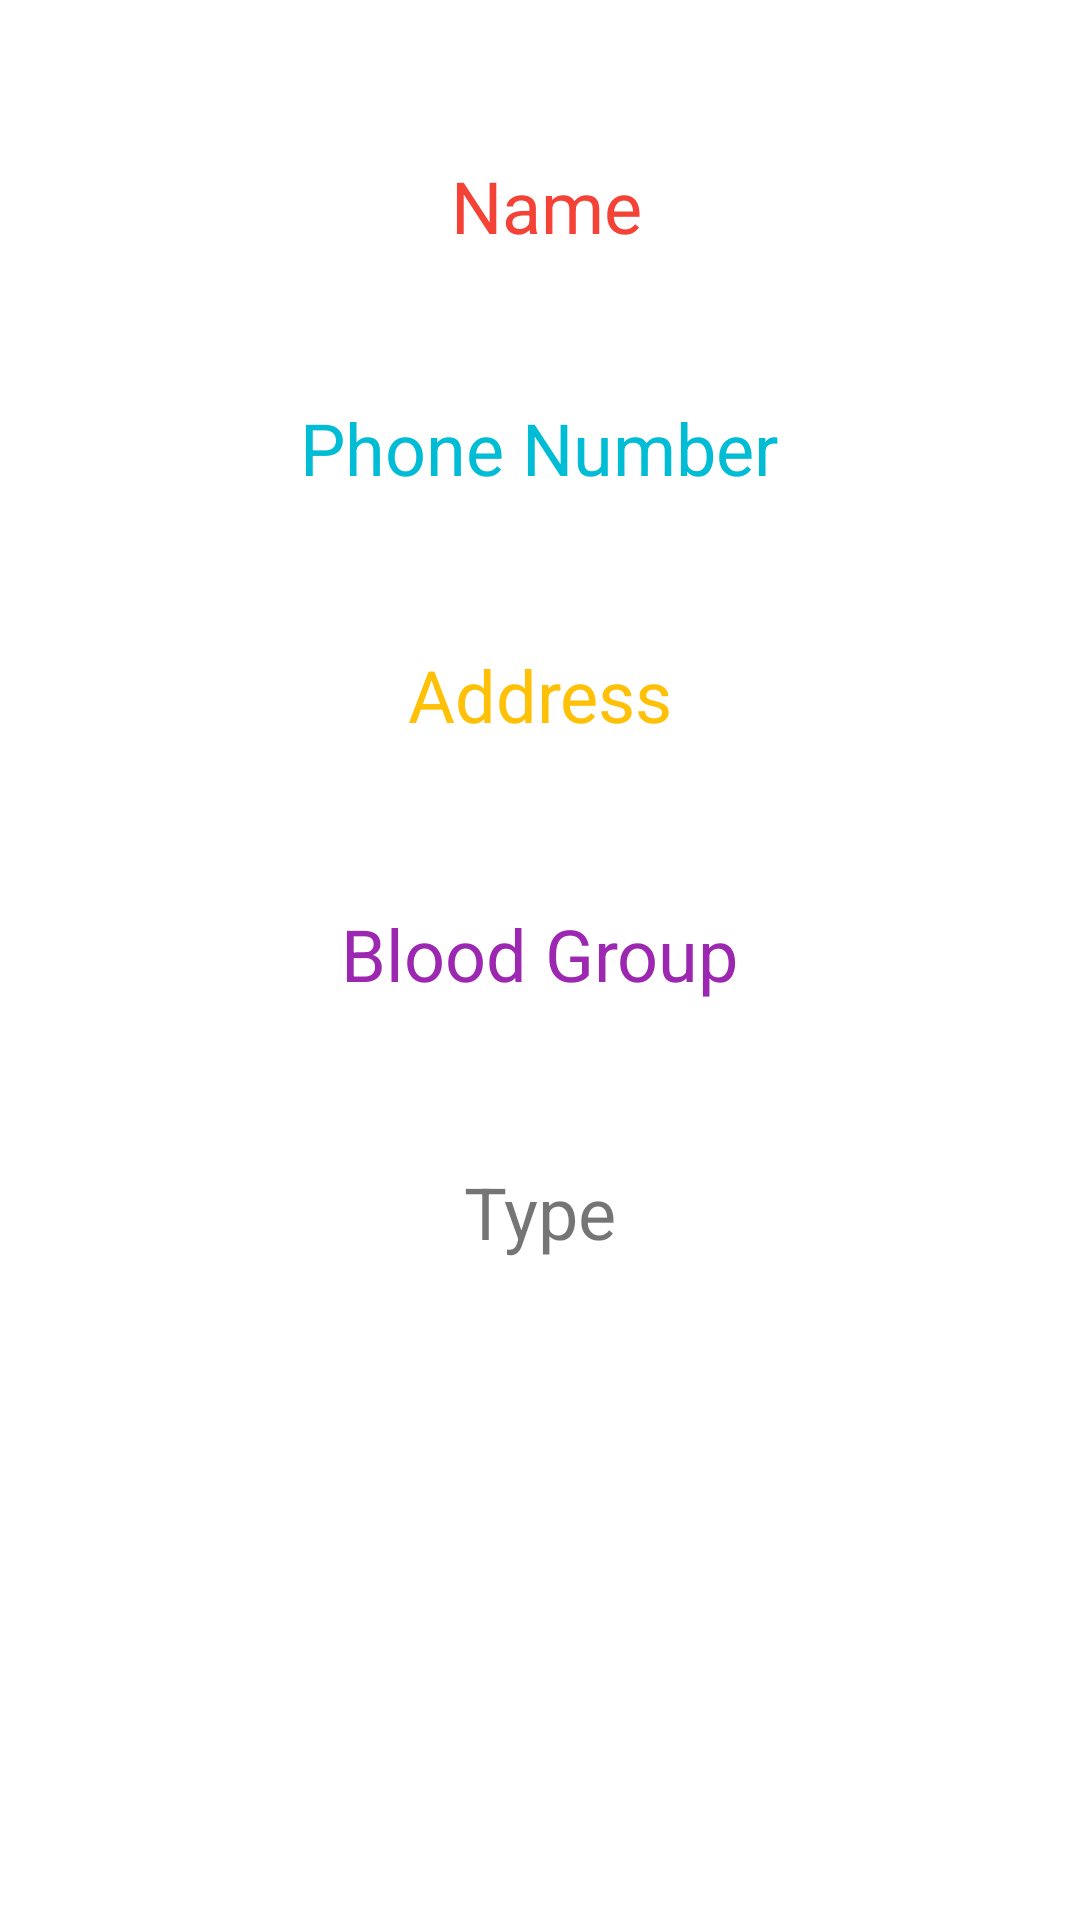

Reconstruct the res/layout file that produces this screen, plus the resources it refers to.
<!-- AndroidManifest.xml: application theme Theme.BloodBank2 -->
<!-- res/layout/activity_user_profile.xml -->
<?xml version="1.0" encoding="utf-8"?>
<androidx.constraintlayout.widget.ConstraintLayout xmlns:android="http://schemas.android.com/apk/res/android"
    xmlns:app="http://schemas.android.com/apk/res-auto"
    xmlns:tools="http://schemas.android.com/tools"
    android:layout_width="match_parent"
    android:layout_height="match_parent"
    tools:context=".userProfile">

    <TextView
        android:id="@+id/etname"
        android:layout_width="wrap_content"
        android:layout_height="wrap_content"
        android:text="Name"
        android:textColor="#F44336"
        android:textSize="24sp"
        app:layout_constraintBottom_toBottomOf="parent"
        app:layout_constraintEnd_toEndOf="parent"
        app:layout_constraintHorizontal_bias="0.507"
        app:layout_constraintStart_toStartOf="parent"
        app:layout_constraintTop_toTopOf="parent"
        app:layout_constraintVertical_bias="0.086" />

    <TextView
        android:id="@+id/phn_number"
        android:layout_width="wrap_content"
        android:layout_height="wrap_content"
        android:layout_marginTop="16dp"
        android:text="Phone Number"
        android:textColor="#00BCD4"
        android:textSize="24sp"
        app:layout_constraintBottom_toBottomOf="parent"
        app:layout_constraintEnd_toEndOf="parent"
        app:layout_constraintHorizontal_bias="0.498"
        app:layout_constraintStart_toStartOf="parent"
        app:layout_constraintTop_toBottomOf="@+id/etname"
        app:layout_constraintVertical_bias="0.064" />

    <TextView
        android:id="@+id/address"
        android:layout_width="wrap_content"
        android:layout_height="wrap_content"
        android:layout_marginTop="16dp"
        android:text="Address"
        android:textColor="#FFC107"
        android:textSize="24sp"
        app:layout_constraintBottom_toBottomOf="parent"
        app:layout_constraintEnd_toEndOf="parent"
        app:layout_constraintStart_toStartOf="parent"
        app:layout_constraintTop_toBottomOf="@+id/phn_number"
        app:layout_constraintVertical_bias="0.08" />

    <TextView
        android:id="@+id/blood_group"
        android:layout_width="wrap_content"
        android:layout_height="wrap_content"
        android:layout_marginTop="8dp"
        android:text="Blood Group"
        android:textColor="#9C27B0"
        android:textSize="24sp"
        app:layout_constraintBottom_toBottomOf="parent"
        app:layout_constraintEnd_toEndOf="parent"
        app:layout_constraintStart_toStartOf="parent"
        app:layout_constraintTop_toBottomOf="@+id/address"
        app:layout_constraintVertical_bias="0.131" />

    <TextView
        android:id="@+id/type"
        android:layout_width="wrap_content"
        android:layout_height="wrap_content"
        android:layout_marginTop="16dp"
        android:text="Type"
        android:textSize="24sp"
        app:layout_constraintBottom_toBottomOf="parent"
        app:layout_constraintEnd_toEndOf="parent"
        app:layout_constraintStart_toStartOf="parent"
        app:layout_constraintTop_toBottomOf="@+id/blood_group"
        app:layout_constraintVertical_bias="0.146" />
</androidx.constraintlayout.widget.ConstraintLayout>
<!-- resources referenced by this layout -->
<resources>
  <style name="Theme.BloodBank2" parent="Theme.MaterialComponents.DayNight.DarkActionBar">
          
          <item name="colorPrimary">@color/purple_500</item>
          <item name="colorPrimaryVariant">@color/purple_700</item>
          <item name="colorOnPrimary">@color/white</item>
          
          <item name="colorSecondary">@color/teal_200</item>
          <item name="colorSecondaryVariant">@color/teal_700</item>
          <item name="colorOnSecondary">@color/black</item>
          
          <item name="android:statusBarColor" tools:targetApi="l">?attr/colorPrimaryVariant</item>
          
      </style>
  <!-- not gathered from this repository: default colours our renderer supplied (Android Studio template values) -->
  <color name="purple_500">#FF6200EE</color>
  <color name="purple_700">#FF3700B3</color>
  <color name="teal_200">#FF03DAC5</color>
  <color name="teal_700">#FF018786</color>
  <color name="black">#FF000000</color>
  <color name="white">#FFFFFFFF</color>
</resources>
